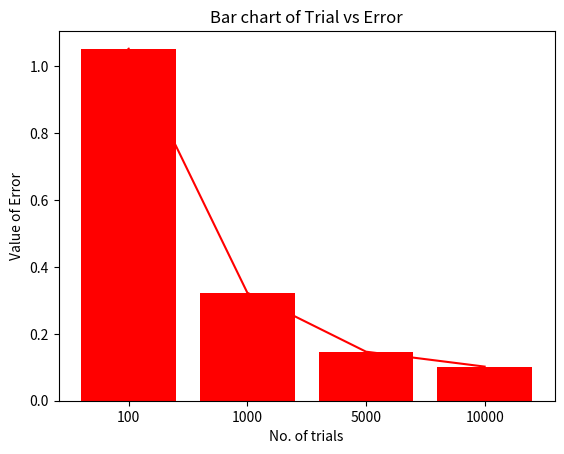

Source code (Python):
import math
import random
import matplotlib.pyplot as plt

trials=[100,1000,5000,10000]
error=list()
x1,x2=0,2
for trial in trials:
    fx_list=list()
    f2x_list=list()
    for i in range(trial):
        x=random.uniform(min(x2,x1),max(x2,x1))
        fx=x**2*math.exp(x)*math.log(x)
        fx_list.append(fx)
        f2x_list.append(fx**2)
    avg_fx=sum(fx_list)/len(fx_list)
    # print(avg_fx)
    avg_f2x=sum(f2x_list)/len(f2x_list)
    # print(avg_f2x)
    # quit()
    integral_val=avg_fx*abs(x2-x1)
    err= (abs(x2-x1)/math.sqrt(trial))*math.sqrt(avg_f2x-avg_fx**2)

    print(f"For {trial} iterations : ")
    print()
    print(f"{'Integral Value':<30}{'Error'}")
    print(f"{integral_val:<30}{err}")
    print()
    print()
    error.append(err)

trials=[str(item) for item in trials]

plt.plot(trials,error,color="red")
plt.title("Plotting of Trial vs Error")
plt.xlabel("No. of trials")
plt.ylabel("Value of Error")
plt.show()

plt.bar(trials,error,color="red")
plt.title("Bar chart of Trial vs Error")
plt.xlabel("No. of trials")
plt.ylabel("Value of Error")
plt.show()

